Run: headless pygame with SDL's dummy video driver; simulated clock (each Clock.tick advances the game by its frame time, no real sleeping); random seed 0; keys injected as events and as key.get_pressed() state; mouse plan: one left click at the window centre at the start of phase 2, then a move to the lower-right quarter at the start of phase 3.
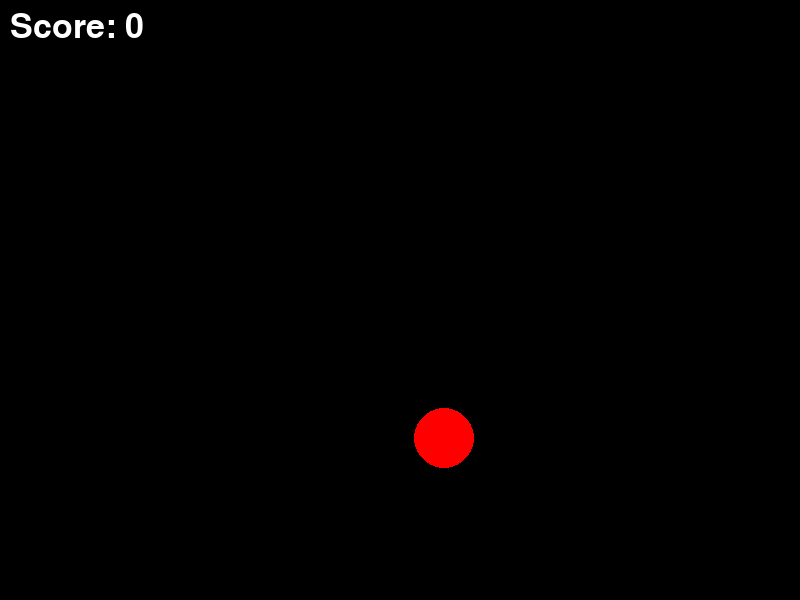
Frame 1 of 4 · flips 1–60 · no input
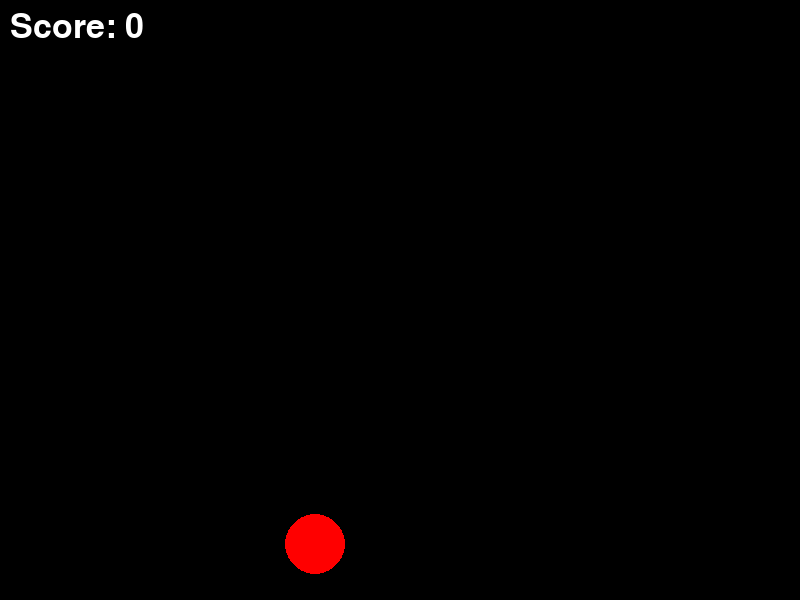
Frame 2 of 4 · flips 61–180 · clicked the window centre · tapped SPACE, RETURN · held RIGHT (→), D
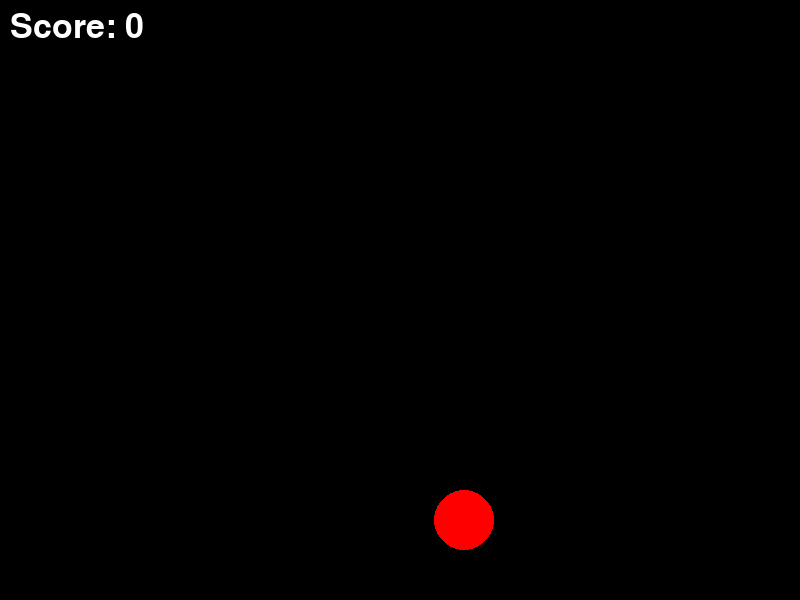
Frame 3 of 4 · flips 181–300 · moved the mouse to the lower-right quarter · held DOWN (↓), S
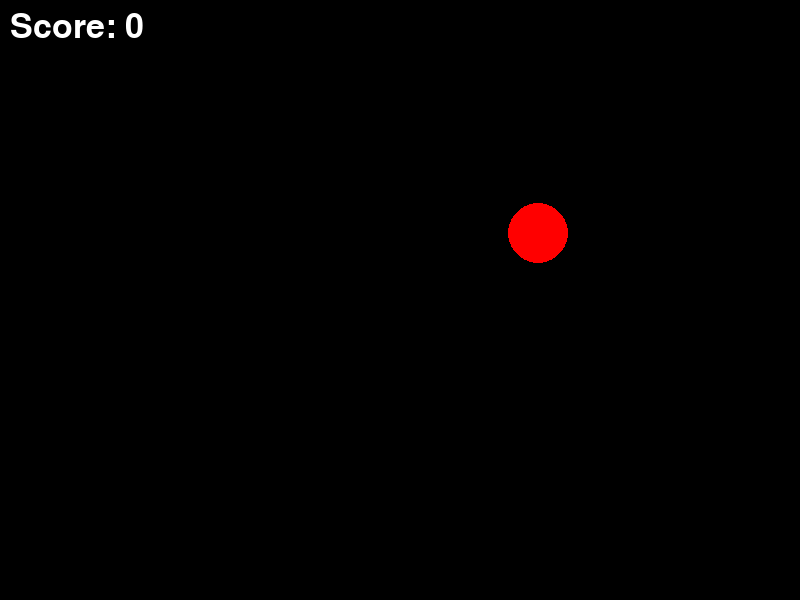
Frame 4 of 4 · flips 301–420 · held LEFT (←), A, UP (↑), W

The pygame program that drew these frames:

import pygame
import random
pygame.init()


width = 800
height = 600 

screen = pygame.display.set_mode((width,height))


x = random.randint(50,750)
y = random.randint(50,550)

size = 30

score = 0

font = pygame.font.SysFont(None, 50)
clock = pygame.time.Clock()


move_delay = 1000 # 1 second
last_move_time = pygame.time.get_ticks() #gives the current time in milliseconds


running = True

while running:
    screen.fill((0,0,0))

    current_time = pygame.time.get_ticks()
    duration = current_time - last_move_time

    if duration >= move_delay: 
        x = random.randint(50,750)
        y = random.randint(50,550)
        last_move_time = current_time

    for event in pygame.event.get():
        if event.type == pygame.QUIT:
            running = False

        if event.type == pygame.MOUSEBUTTONDOWN:
            mouse_x , mouse_y = event.pos

            distance = ((mouse_x - x)**2 + (mouse_y - y)**2)**0.5

            if distance <= size:
                score +=1 

                x = random.randint(50,750)
                y = random.randint(50,550)
                last_move_time = pygame.time.get_ticks()
                
    pygame.draw.circle(screen,(255,0,0),(x,y),size)     
    score_text = font.render(f'Score: {score}', True, (255,255,255))
    screen.blit(score_text, (10,10))

    pygame.display.update()
    clock.tick(60)

pygame.quit()



 

        


 
